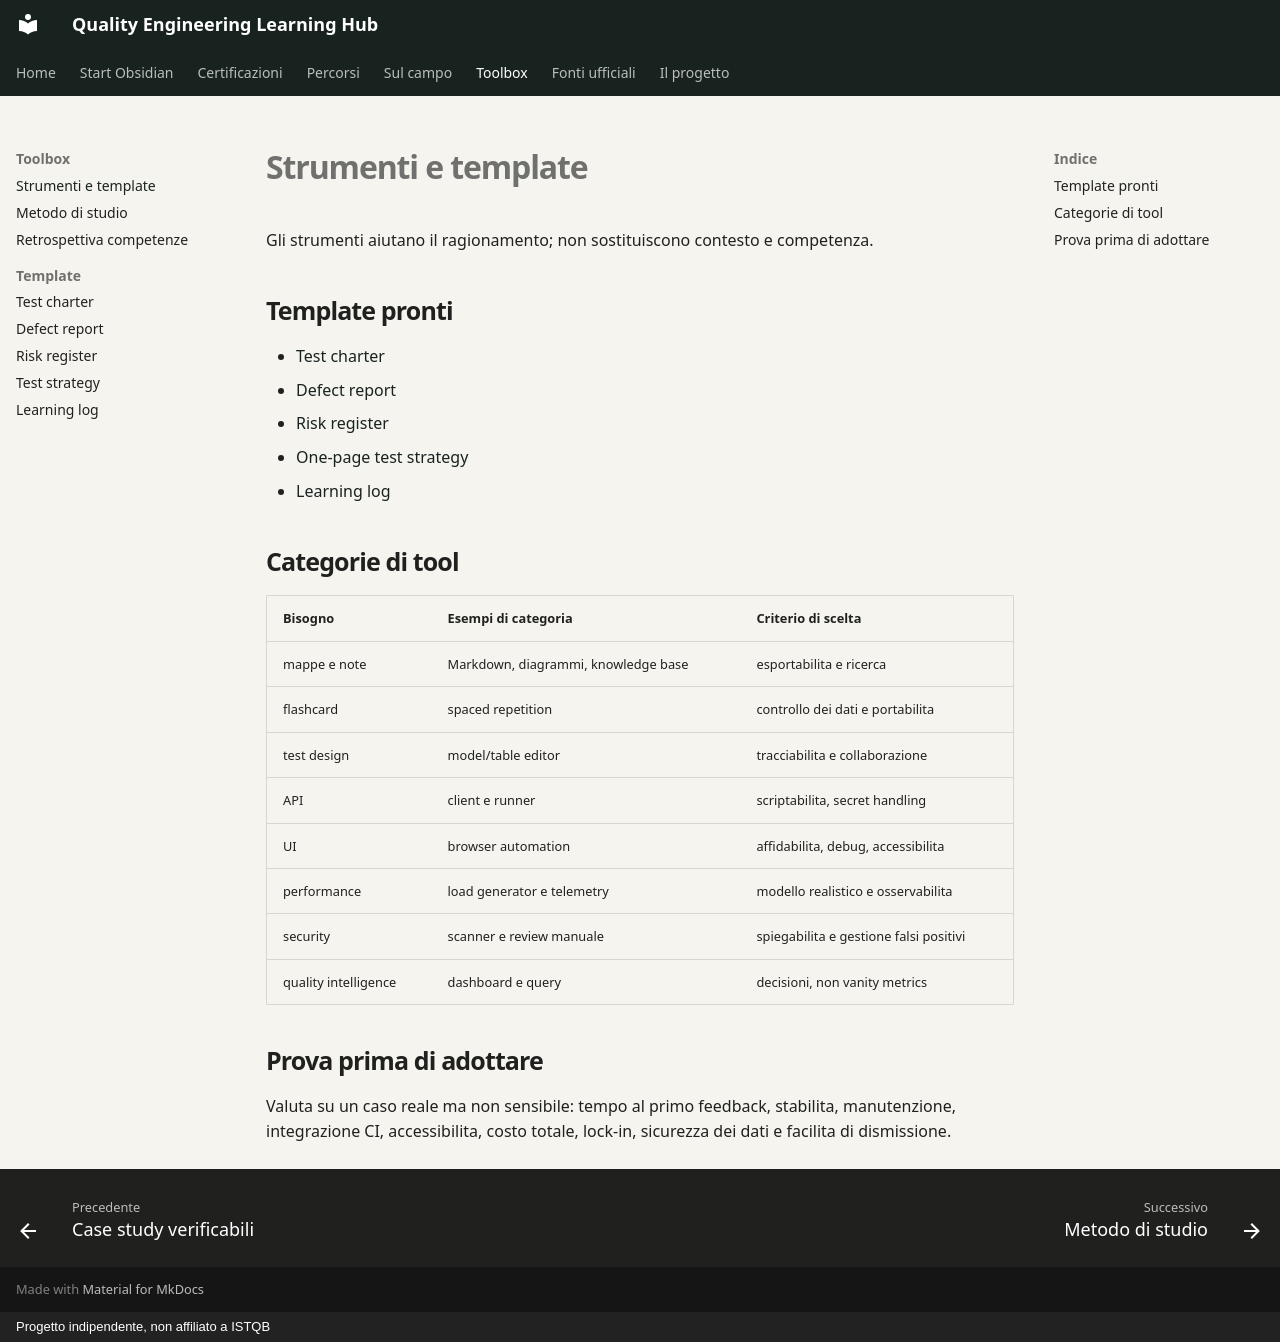

repository: mr-jonam/ISTQB · page: toolbox/index.html · generator: mkdocs · copyright: Progetto indipendente, non affiliato a ISTQB

# Strumenti e template

Gli strumenti aiutano il ragionamento; non sostituiscono contesto e competenza.

## Template pronti

- [Test charter](../assets/templates/test-charter.md)
- [Defect report](../assets/templates/defect-report.md)
- [Risk register](../assets/templates/risk-register.md)
- [One-page test strategy](../assets/templates/test-strategy.md)
- [Learning log](../assets/templates/learning-log.md)

## Categorie di tool

| Bisogno | Esempi di categoria | Criterio di scelta |
|---|---|---|
| mappe e note | Markdown, diagrammi, knowledge base | esportabilita e ricerca |
| flashcard | spaced repetition | controllo dei dati e portabilita |
| test design | model/table editor | tracciabilita e collaborazione |
| API | client e runner | scriptabilita, secret handling |
| UI | browser automation | affidabilita, debug, accessibilita |
| performance | load generator e telemetry | modello realistico e osservabilita |
| security | scanner e review manuale | spiegabilita e gestione falsi positivi |
| quality intelligence | dashboard e query | decisioni, non vanity metrics |

## Prova prima di adottare

Valuta su un caso reale ma non sensibile: tempo al primo feedback, stabilita, manutenzione, integrazione CI, accessibilita, costo totale, lock-in, sicurezza dei dati e facilita di dismissione.
